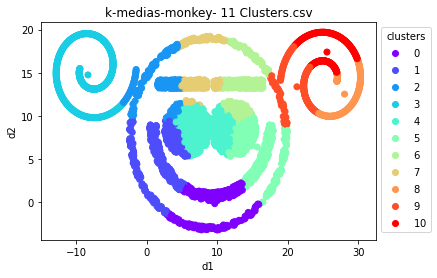

Values plotted in this chart, from the file beside it:
id; d1; d2; cluster
monkeyc1g1s1; 8,80978; 7,61115; 4
monkeyc1g1s2; 4,11075; 11,10319; 2
monkeyc1g1s3; 4,11471; 11,03959; 2
monkeyc1g1s4; 3,15474; 6,74324; 1
monkeyc1g1s5; 5,97293; 7,53798; 4
monkeyc1g1s6; 5,33068; 7,03301; 4
monkeyc1g1s7; 5,72199; 6,10314; 4
monkeyc1g1s8; 6,04055; 6,56728; 4
monkeyc1g1s9; 8,01010; 9,23509; 4
monkeyc1g1s10; 8,66364; 9,11379; 4
monkeyc1g1s11; 3,36435; 10,19331; 2
monkeyc1g1s12; 4,23395; 10,00309; 2
monkeyc1g1s13; 6,54510; 9,12709; 4
monkeyc1g1s14; 7,35131; 10,73179; 4
monkeyc1g1s15; 6,60090; 9,29302; 4
monkeyc1g1s16; 8,22777; 7,99070; 4
monkeyc1g1s17; 3,64026; 7,06694; 1
monkeyc1g1s18; 2,61675; 8,07767; 1
monkeyc1g1s19; 4,69802; 7,99514; 4
monkeyc1g1s20; 4,66321; 9,71909; 4
monkeyc1g1s21; 6,88955; 10,59442; 4
monkeyc1g1s22; 4,47419; 8,94573; 4
monkeyc1g1s23; 7,82247; 6,54663; 4
monkeyc1g1s24; 5,32549; 5,43890; 1
monkeyc1g1s25; 4,27176; 7,87689; 1
monkeyc1g1s26; 3,77916; 7,98364; 1
monkeyc1g1s27; 6,64243; 7,31762; 4
monkeyc1g1s28; 6,10352; 8,24675; 4
monkeyc1g1s29; 8,28068; 8,25015; 4
monkeyc1g1s30; 3,83098; 11,02782; 2
monkeyc1g1s31; 6,01900; 9,11662; 4
monkeyc1g1s32; 3,90103; 7,04572; 1
monkeyc1g1s33; 8,28058; 8,20474; 4
monkeyc1g1s34; 6,21991; 5,36047; 4
monkeyc1g1s35; 5,04238; 6,95564; 1
monkeyc1g1s36; 3,81709; 6,84183; 1
monkeyc1g1s37; 3,95600; 5,91963; 1
monkeyc1g1s38; 6,62872; 9,44832; 4
monkeyc1g1s39; 2,82235; 9,20587; 1
monkeyc1g1s40; 6,90383; 8,48656; 4
monkeyc1g1s41; 3,36398; 9,24367; 1
monkeyc1g1s42; 6,81804; 6,26266; 4
monkeyc1g1s43; 4,14466; 6,78284; 1
monkeyc1g1s44; 7,57298; 6,06342; 4
monkeyc1g1s45; 3,98772; 5,90029; 1
monkeyc1g1s46; 4,27063; 8,43267; 1
monkeyc1g1s47; 5,92626; 8,14528; 4
monkeyc1g1s48; 4,50054; 9,59128; 4
monkeyc1g1s49; 5,12017; 7,88681; 4
monkeyc1g1s50; 3,02643; 8,19916; 1
monkeyc1g1s51; 3,38401; 10,56784; 2
monkeyc1g1s52; 5,07712; 11,42181; 2
monkeyc1g1s53; 2,53079; 8,25429; 1
monkeyc1g1s54; 3,71645; 7,26987; 1
monkeyc1g1s55; 3,54416; 9,03049; 1
monkeyc1g1s56; 5,08235; 5,95676; 1
monkeyc1g1s57; 7,92763; 10,86815; 4
monkeyc1g1s58; 9,64785; -0,13097; 0
monkeyc1g1s59; 4,22166; 9,03534; 4
monkeyc1g1s60; 4,46682; 9,90935; 4
... 3,940 more rows
